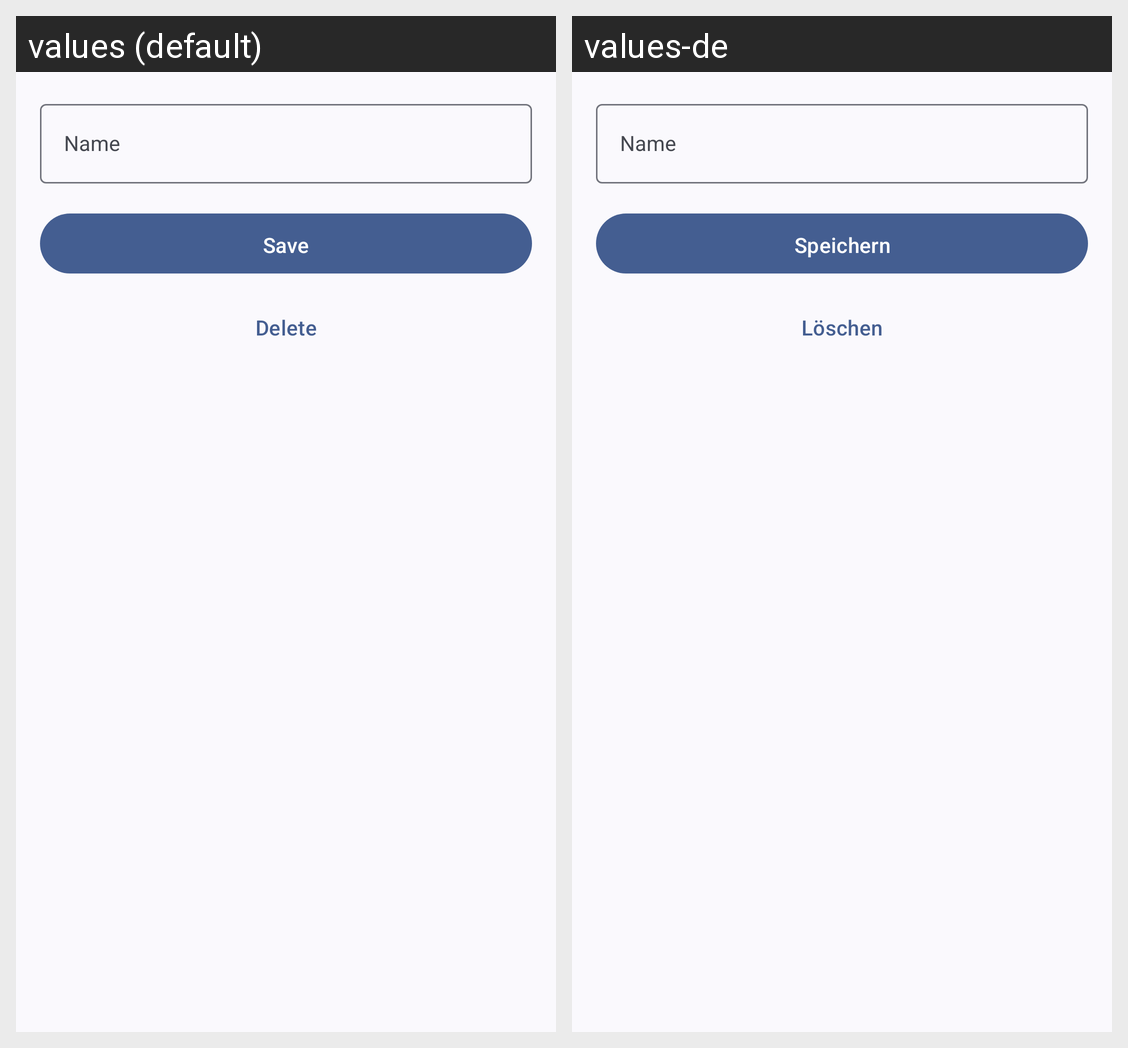

Here is an Android app screen in its default locale and in the app's own translations. Write out the translated-string differences for the strings that appear on this screen.
Android screen res/layout/sheet_location_edit.xml rendered under 2 locales, left to right: values (default), values-de. Device: Nexus 5 (rendered at 1080×1920; each locale shown at half size, 540×960, under a caption strip naming it); theme Theme.Ablaufdaten.
Strings drawn on this screen, with the default value and each locale's value (text and hints the layout hard-codes, and strings that could not be matched under every locale, appear in the picture but are not listed):

article_name
  values: Name
  values-de: Name

action_save
  values: Save
  values-de: Speichern

action_delete
  values: Delete
  values-de: Löschen
